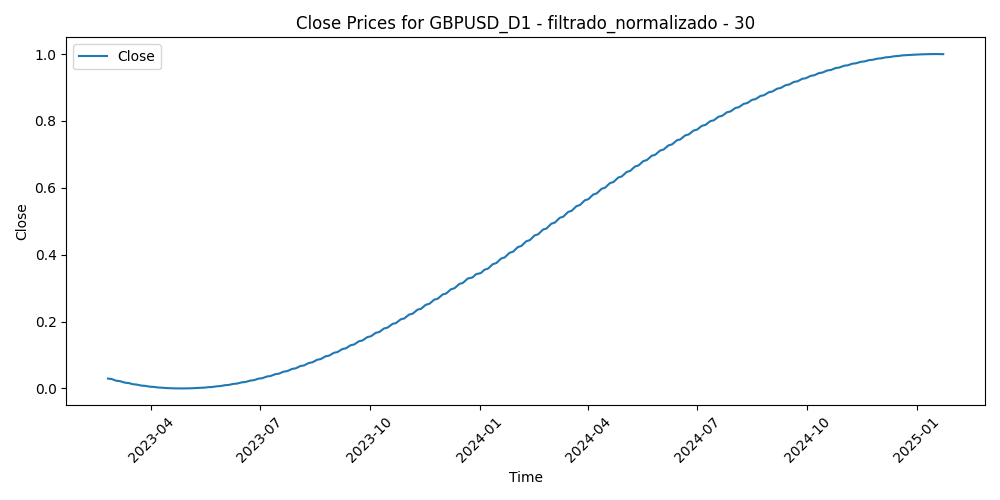

Source data for this figure (header and first rows):
Time, Close, Volume, diferencia_media_30
2023-02-24, 0.02952, 0.5196, 0.8456
2023-02-27, 0.02814, 0.4319, 0.6877
2023-02-28, 0.02681, 0.4122, 0.7262
2023-03-01, 0.0255, 0.524, 0.708
2023-03-02, 0.02423, 0.4617, 0.7872
2023-03-03, 0.023, 0.3674, 0.655
2023-03-06, 0.0218, 0.3462, 0.6612
2023-03-07, 0.02063, 0.4542, 0.8872
2023-03-08, 0.0195, 0.3565, 0.8426
2023-03-09, 0.01839, 0.3521, 0.7242
2023-03-10, 0.01733, 0.627, 0.5753
2023-03-13, 0.01629, 0.8294, 0.3816
2023-03-14, 0.01529, 0.6669, 0.4046
2023-03-15, 0.01432, 0.7208, 0.5202
2023-03-16, 0.01339, 0.642, 0.4462
2023-03-17, 0.01248, 0.4892, 0.3689
2023-03-20, 0.01161, 0.5034, 0.2537
2023-03-21, 0.01078, 0.272, 0.3369
2023-03-22, 0.009971, 0.3619, 0.2819
2023-03-23, 0.009198, 0.4502, 0.266
2023-03-24, 0.008457, 0.4078, 0.3441
2023-03-27, 0.007748, 0.3098, 0.2782
2023-03-28, 0.007071, 0.2602, 0.2198
2023-03-29, 0.006425, 0.307, 0.2621
2023-03-30, 0.005812, 0.3021, 0.1881
2023-03-31, 0.005229, 0.3035, 0.274
2023-04-03, 0.004679, 0.3269, 0.1797
2023-04-04, 0.004159, 0.3245, 0.09381
2023-04-05, 0.003671, 0.2863, 0.159
2023-04-06, 0.003214, 0.188, 0.2051
2023-04-07, 0.002787, 0.07227, 0.2518
2023-04-10, 0.002392, 0.1607, 0.3069
2023-04-11, 0.002027, 0.2414, 0.2702
2023-04-12, 0.001693, 0.269, 0.2172
2023-04-13, 0.001389, 0.2556, 0.1921
2023-04-14, 0.001115, 0.2811, 0.3426
2023-04-17, 0.0008722, 0.2458, 0.4025
2023-04-18, 0.0006591, 0.2128, 0.3682
2023-04-19, 0.0004759, 0.2435, 0.3745
2023-04-20, 0.0003226, 0.2379, 0.3913
2023-04-21, 0.0001991, 0.23, 0.41
2023-04-24, 0.0001052, 0.25, 0.3677
2023-04-25, 4.07763202971978e-05, 0.2271, 0.4719
2023-04-26, 5.753768931526793e-06, 0.3102, 0.418
2023-04-27, 0.0, 0.2886, 0.3966
2023-04-28, 2.339611928192653e-05, 0.3665, 0.328
2023-05-01, 7.58232324535868e-05, 0.2099, 0.4245
2023-05-02, 0.0001572, 0.2956, 0.4693
2023-05-03, 0.0002673, 0.3057, 0.3604
2023-05-04, 0.0004061, 0.3931, 0.3636
2023-05-05, 0.0005735, 0.245, 0.3078
2023-05-08, 0.0007693, 0.1459, 0.3364
2023-05-09, 0.0009934, 0.1968, 0.3455
2023-05-10, 0.001246, 0.2026, 0.3534
2023-05-11, 0.001526, 0.2721, 0.4978
2023-05-12, 0.001834, 0.1939, 0.582
2023-05-15, 0.002171, 0.1325, 0.4876
2023-05-16, 0.002535, 0.1978, 0.5399
2023-05-17, 0.002926, 0.2074, 0.539
2023-05-18, 0.003345, 0.1967, 0.635
... 436 more rows
